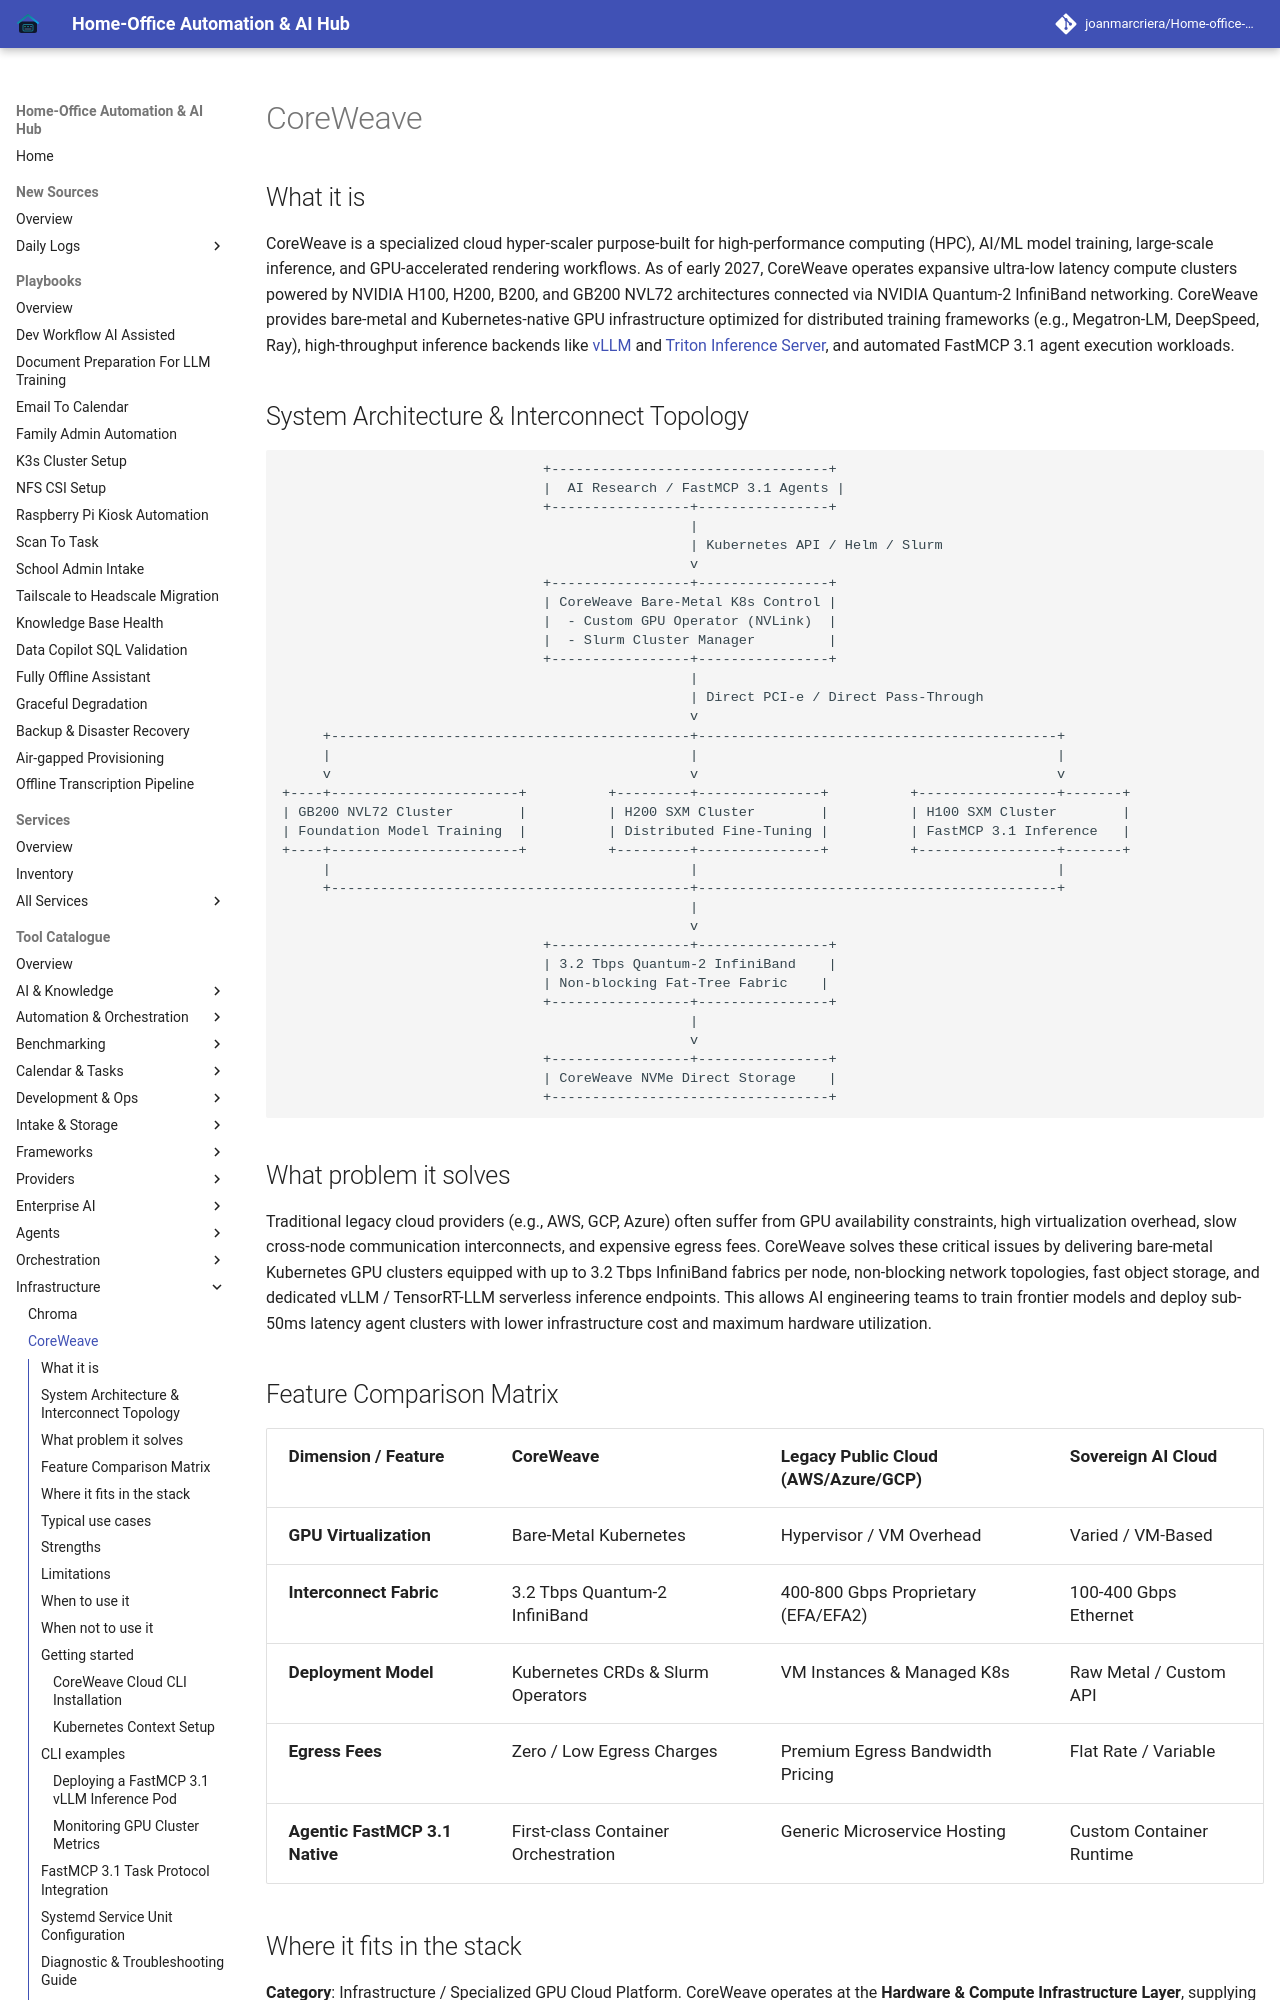

repository: joanmarcriera/Home-office-automations · page: tools/infrastructure/coreweave/index.html · generator: mkdocs

# CoreWeave

## What it is
CoreWeave is a specialized cloud hyper-scaler purpose-built for high-performance computing (HPC), AI/ML model training, large-scale inference, and GPU-accelerated rendering workflows. As of early 2027, CoreWeave operates expansive ultra-low latency compute clusters powered by NVIDIA H100, H200, B200, and GB200 NVL72 architectures connected via NVIDIA Quantum-2 InfiniBand networking. CoreWeave provides bare-metal and Kubernetes-native GPU infrastructure optimized for distributed training frameworks (e.g., Megatron-LM, DeepSpeed, Ray), high-throughput inference backends like [vLLM](./vllm.md) and [Triton Inference Server](triton.md), and automated FastMCP 3.1 agent execution workloads.

## System Architecture & Interconnect Topology

```
                                +----------------------------------+
                                |  AI Research / FastMCP 3.1 Agents |
                                +-----------------+----------------+
                                                  |
                                                  | Kubernetes API / Helm / Slurm
                                                  v
                                +-----------------+----------------+
                                | CoreWeave Bare-Metal K8s Control |
                                |  - Custom GPU Operator (NVLink)  |
                                |  - Slurm Cluster Manager         |
                                +-----------------+----------------+
                                                  |
                                                  | Direct PCI-e / Direct Pass-Through
                                                  v
     +--------------------------------------------+--------------------------------------------+
     |                                            |                                            |
     v                                            v                                            v
+----+-----------------------+          +---------+---------------+          +-----------------+-------+
| GB200 NVL72 Cluster        |          | H200 SXM Cluster        |          | H100 SXM Cluster        |
| Foundation Model Training  |          | Distributed Fine-Tuning |          | FastMCP 3.1 Inference   |
+----+-----------------------+          +---------+---------------+          +-----------------+-------+
     |                                            |                                            |
     +--------------------------------------------+--------------------------------------------+
                                                  |
                                                  v
                                +-----------------+----------------+
                                | 3.2 Tbps Quantum-2 InfiniBand    |
                                | Non-blocking Fat-Tree Fabric    |
                                +-----------------+----------------+
                                                  |
                                                  v
                                +-----------------+----------------+
                                | CoreWeave NVMe Direct Storage    |
                                +----------------------------------+
```
